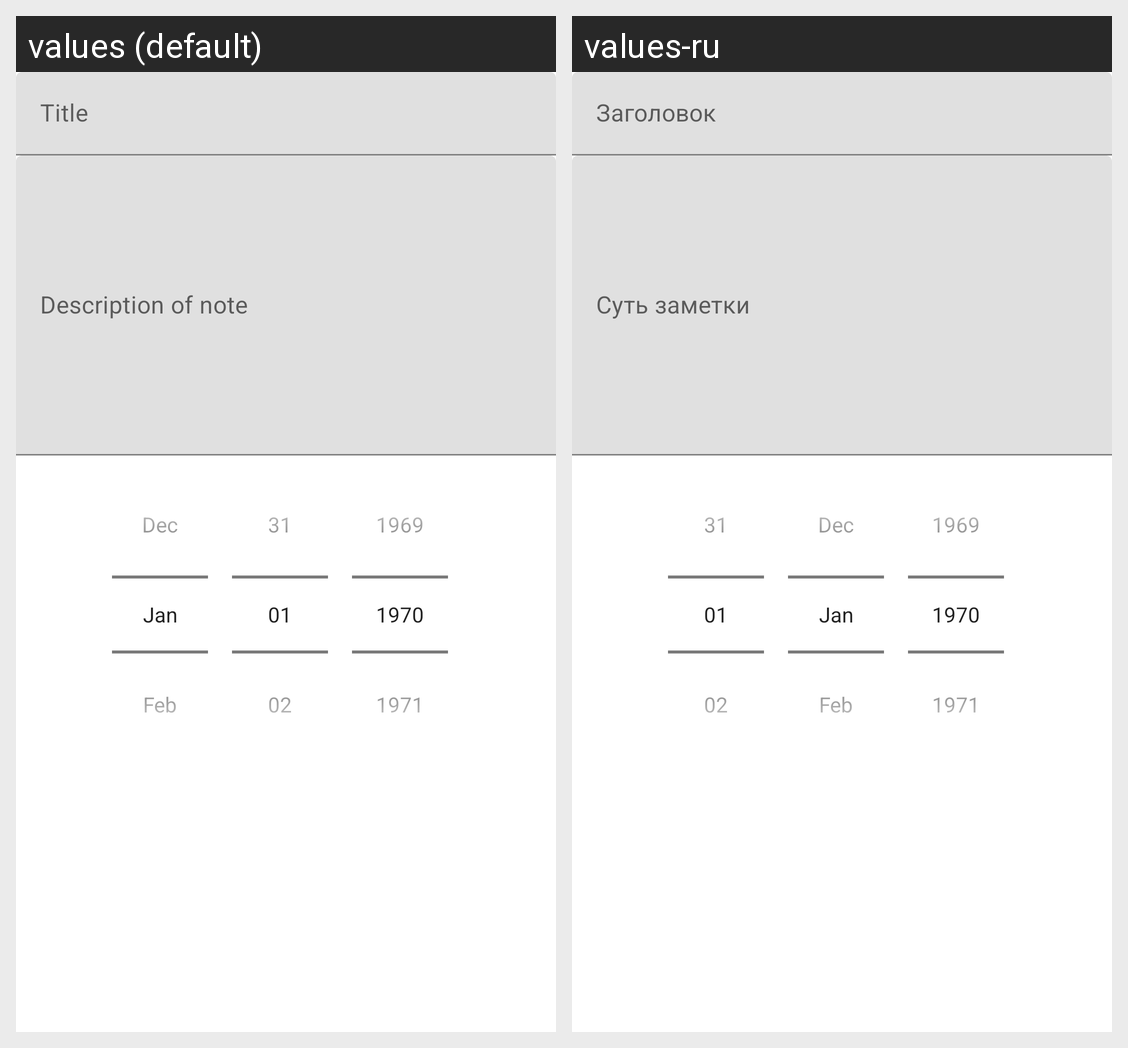

Translations of the strings shown on this Android screen, per locale in the grid:
Android screen res/layout/fragment_of_note.xml rendered under 2 locales, left to right: values (default), values-ru. Device: Nexus 5 (rendered at 1080×1920; each locale shown at half size, 540×960, under a caption strip naming it); theme Theme.Lesson6.
Strings drawn on this screen, with the default value and each locale's value (text and hints the layout hard-codes, and strings that could not be matched under every locale, appear in the picture but are not listed):

title_text
  values: Title
  values-ru: Заголовок

description_of_note
  values: Description of note
  values-ru: Суть заметки
